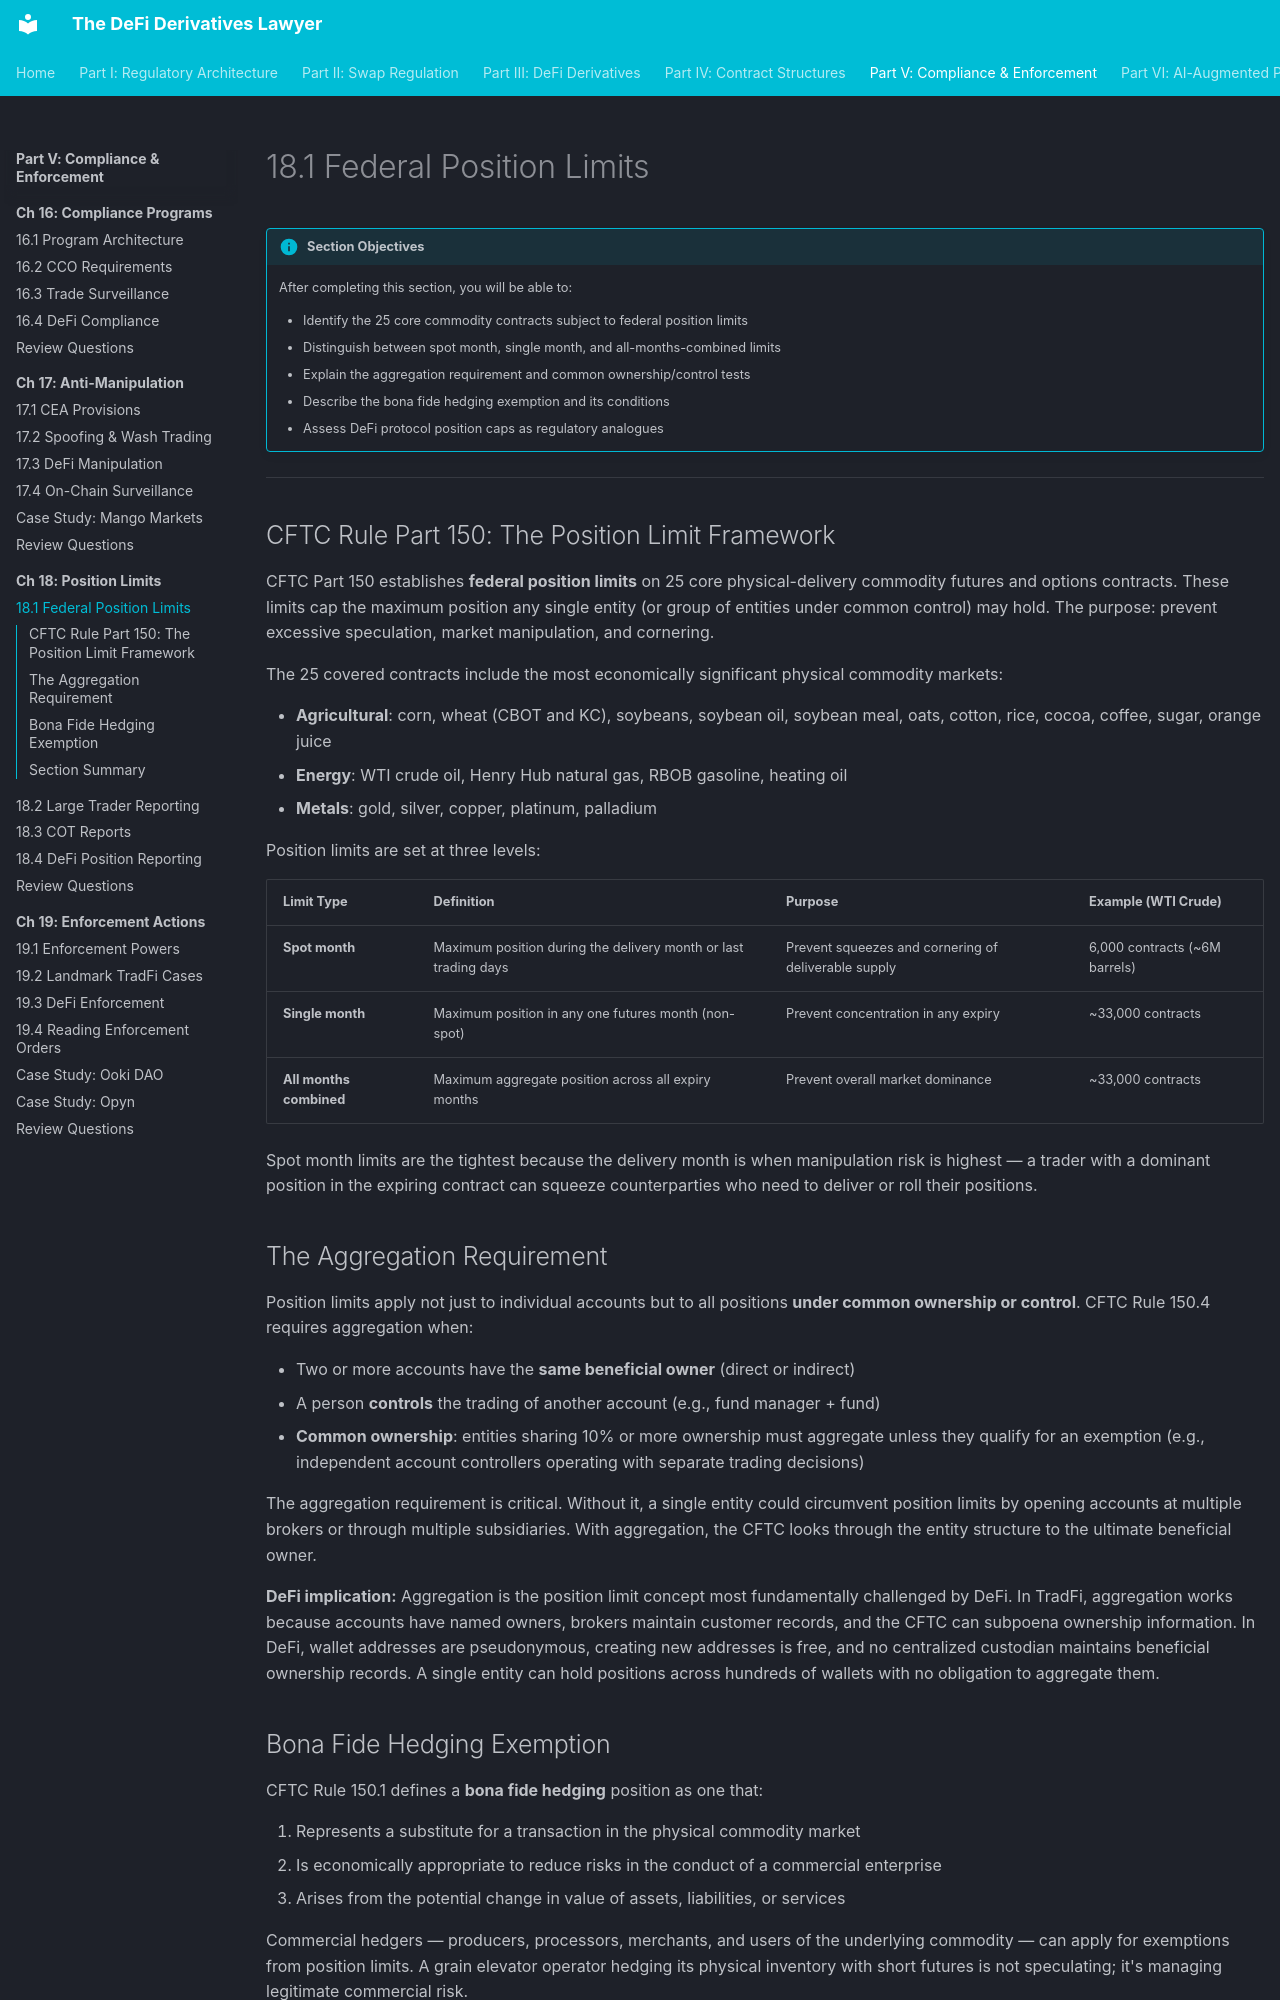

repository: Esoterics611/defi-derivatives-law · page: part-5-compliance-enforcement/chapter-18-position-limits/18.1-position-limits/index.html · generator: mkdocs

# 18.1 Federal Position Limits

!!! info "Section Objectives"
    After completing this section, you will be able to:

    - Identify the 25 core commodity contracts subject to federal position limits
    - Distinguish between spot month, single month, and all-months-combined limits
    - Explain the aggregation requirement and common ownership/control tests
    - Describe the bona fide hedging exemption and its conditions
    - Assess DeFi protocol position caps as regulatory analogues

---

## CFTC Rule Part 150: The Position Limit Framework

CFTC Part 150 establishes **federal position limits** on 25 core physical-delivery commodity futures and options contracts. These limits cap the maximum position any single entity (or group of entities under common control) may hold. The purpose: prevent excessive speculation, market manipulation, and cornering.

The 25 covered contracts include the most economically significant physical commodity markets:

- **Agricultural**: corn, wheat (CBOT and KC), soybeans, soybean oil, soybean meal, oats, cotton, rice, cocoa, coffee, sugar, orange juice
- **Energy**: WTI crude oil, Henry Hub natural gas, RBOB gasoline, heating oil
- **Metals**: gold, silver, copper, platinum, palladium

Position limits are set at three levels:

| Limit Type | Definition | Purpose | Example (WTI Crude) |
|-----------|-----------|---------|-------------------|
| **Spot month** | Maximum position during the delivery month or last trading days | Prevent squeezes and cornering of deliverable supply | 6,000 contracts (~6M barrels) |
| **Single month** | Maximum position in any one futures month (non-spot) | Prevent concentration in any expiry | ~33,000 contracts |
| **All months combined** | Maximum aggregate position across all expiry months | Prevent overall market dominance | ~33,000 contracts |

Spot month limits are the tightest because the delivery month is when manipulation risk is highest — a trader with a dominant position in the expiring contract can squeeze counterparties who need to deliver or roll their positions.

## The Aggregation Requirement

Position limits apply not just to individual accounts but to all positions **under common ownership or control**. CFTC Rule 150.4 requires aggregation when:

- Two or more accounts have the **same beneficial owner** (direct or indirect)
- A person **controls** the trading of another account (e.g., fund manager + fund)
- **Common ownership**: entities sharing 10% or more ownership must aggregate unless they qualify for an exemption (e.g., independent account controllers operating with separate trading decisions)

The aggregation requirement is critical. Without it, a single entity could circumvent position limits by opening accounts at multiple brokers or through multiple subsidiaries. With aggregation, the CFTC looks through the entity structure to the ultimate beneficial owner.

**DeFi implication:** Aggregation is the position limit concept most fundamentally challenged by DeFi. In TradFi, aggregation works because accounts have named owners, brokers maintain customer records, and the CFTC can subpoena ownership information. In DeFi, wallet addresses are pseudonymous, creating new addresses is free, and no centralized custodian maintains beneficial ownership records. A single entity can hold positions across hundreds of wallets with no obligation to aggregate them.
